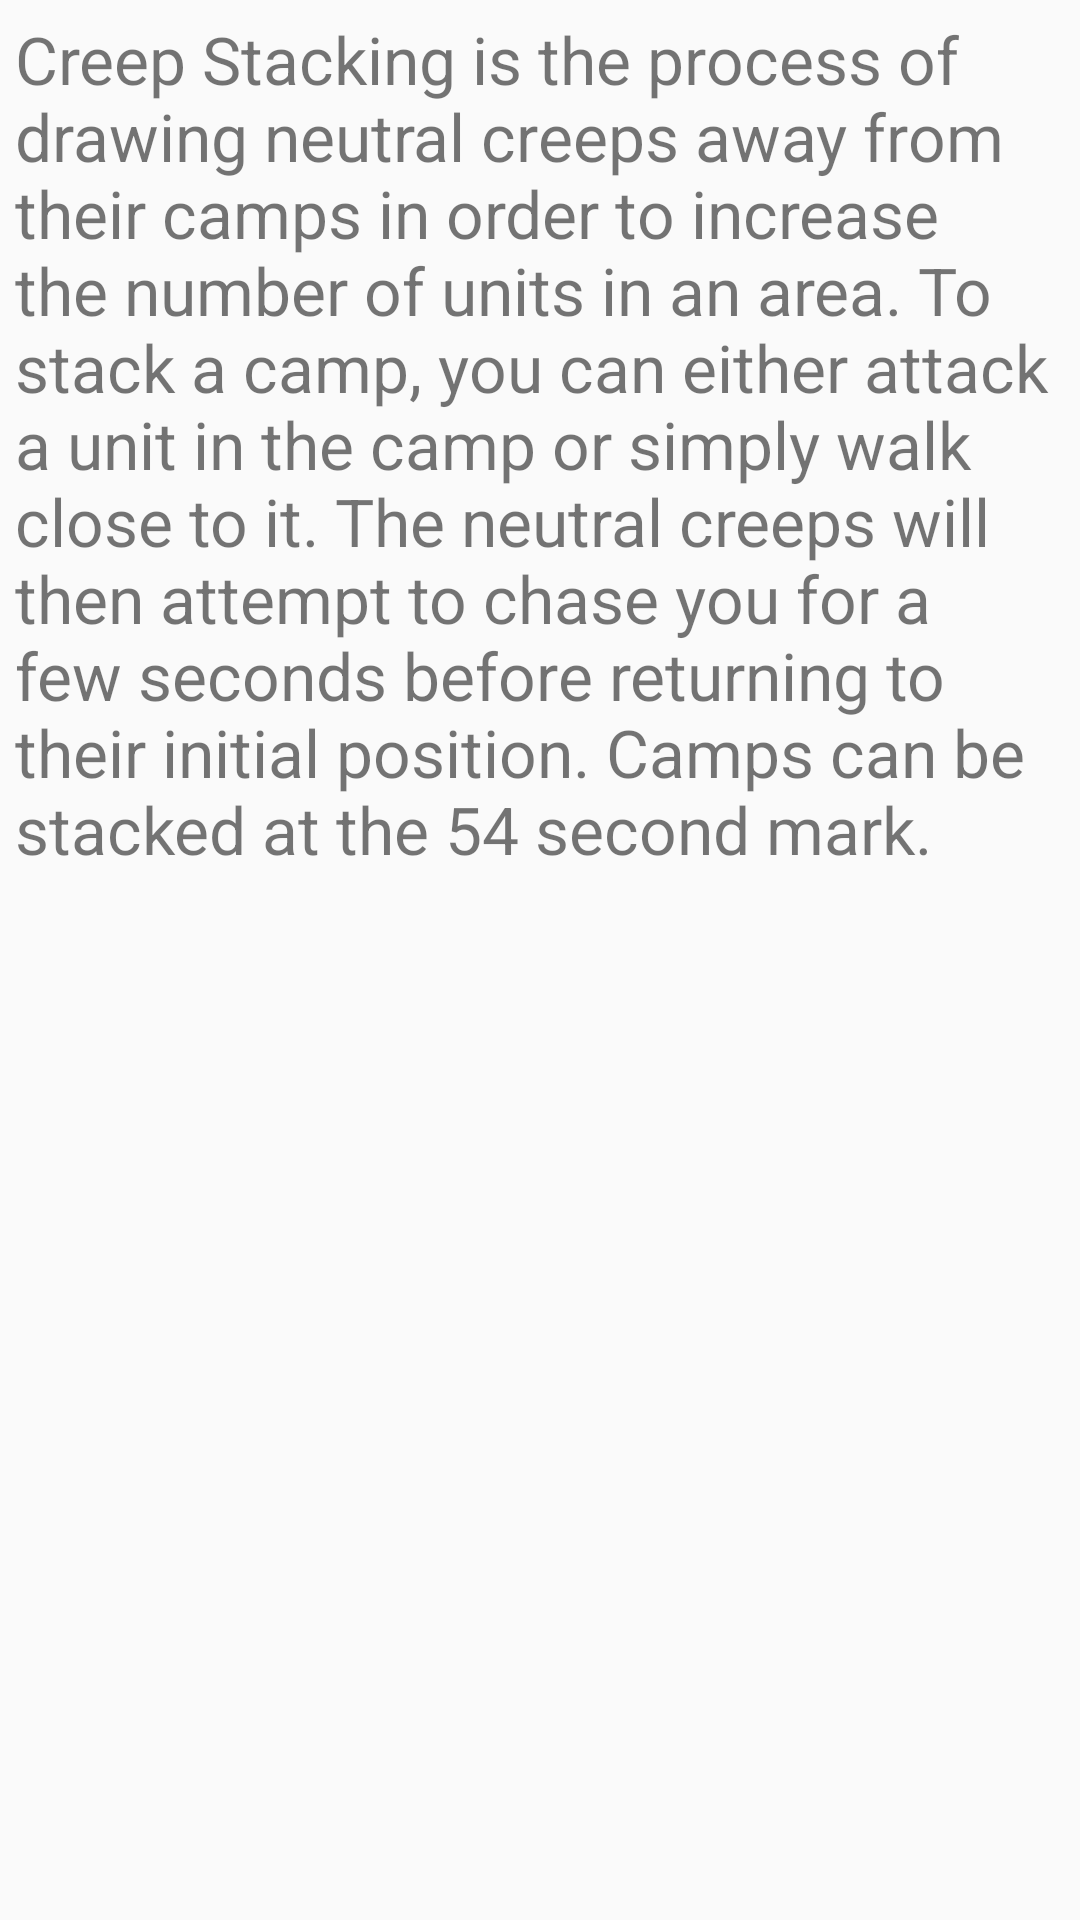

The Android layout XML behind this screen, and the referenced resources:
<!-- AndroidManifest.xml: application theme AppTheme -->
<!-- res/layout/fragment_two.xml -->
<?xml version="1.0" encoding="utf-8"?>
<RelativeLayout
    xmlns:android="http://schemas.android.com/apk/res/android"
    android:orientation="vertical"
    android:layout_width="match_parent"
    android:layout_height="match_parent">


    <TextView
        android:id="@+id/stack_description_text"
        android:layout_width="wrap_content"
        android:layout_height="wrap_content"
        android:text="@string/r_stack_description"
        android:textSize="22sp"
        android:padding="5dp"/>

</RelativeLayout>
<!-- resources referenced by this layout -->
<resources>
  <string name="r_stack_description">Creep Stacking is the process of drawing neutral creeps away from their camps in order to increase the number of units in an area. To stack a camp, you can either attack a unit in the camp or simply walk close to it. The neutral creeps will then attempt to chase you for a few seconds before returning to their initial position. Camps can be stacked at the 54 second mark.</string>
  <style name="AppTheme" parent="ParentMaterialTheme">
          
  
      </style>
  <style name="ParentMaterialTheme" parent="Theme.AppCompat.Light.NoActionBar">
          
          
          <item name="colorPrimary">@color/colorPrimary</item>
          <item name="colorPrimaryDark">@color/colorPrimaryDark</item>
          <item name="colorAccent">@color/colorAccent</item>
      </style>
  <color name="colorPrimary">#4fc3f7</color>
  <color name="colorPrimaryDark">#03a9f4</color>
  <color name="colorAccent">#FF4081</color>
</resources>
